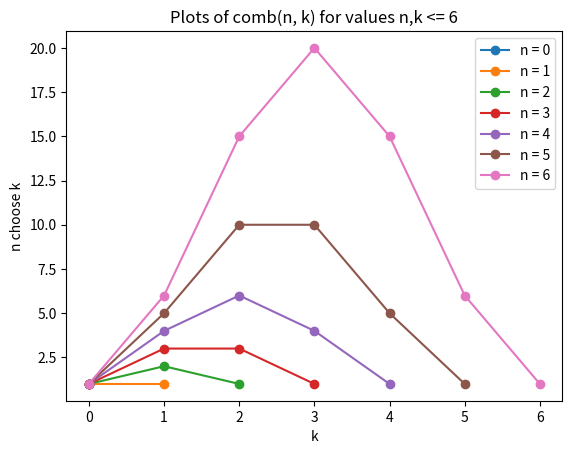

Reproduce this figure in Python.
import numpy as np
import matplotlib.pyplot as plt
import pandas as pd
import math


''' let's try to learn a bit of numpy here '''

# x = np.linspace(0, 2*np.pi, 100)

# plt.plot(x, np.sin(x), x, np.cos(x))
# plt.xlabel('time')
# plt.ylabel('sin(t)')
# plt.title('My First Graph')
# plt.legend(('sin(t)', 'cos(t)'))
# plt.show()

# y = np.array([[1, 2],
#               [3, 4]])

# z = np.array([[4, 3],
#               [2, 1]])

# calculates dot product
# w = y @ z
# print(w)

# performs element-wise multiplication
# print(y * z)


''' 

    probability hw qeustion, plotting distribution of n choose k:
    
    compute n choose k for n = 0 ... 6, 0 <= k <= n and plot to create pascal's triangle
    plot the value of n choose k for each value of n

'''

# let's make the x axis k, and the y axis nchoosek, and we will include the value n in the legend as a denoter

upper_limit = 6    # change this to edit the sample size of the graphs

legends = []


n = np.array(range(upper_limit + 1))

for num in n:

    legends.append(f'n = {num}')

    nchoosek = np.array([math.comb(num, el) for el in n[ : num + 1]])

    plt.plot(n[ : num + 1] ,nchoosek, marker='o')


# design our plot

plt.xlabel('k')
plt.ylabel('n choose k')
plt.legend(legends)
plt.title(f'Plots of comb(n, k) for values n,k <= {upper_limit}')

plt.show()


w = [x for x in [0, 1, 2, 3, 4, 5, 6] if x % 2 == 0]
